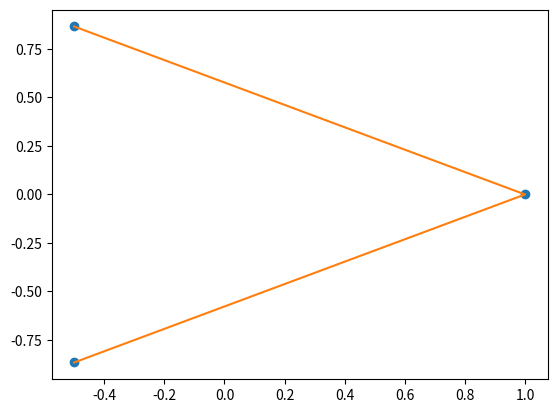

Here is the Python script that generated this plot:
import numpy as np
import matplotlib.pyplot as plt


def Circle(N, plot=False):
    dfi = 2 * np.pi / N

    x = np.zeros(N)
    y = np.zeros(N)

    for i in range(N):
        x[i] = np.cos(i * dfi)
        y[i] = np.sin(i * dfi)

    if plot:
        plt.plot(x, y, "o")

    way = np.array(range(N))
    np.random.shuffle(way)
    x = x[way]
    y = y[way]
    s = np.array([np.sqrt((x[i+1] - x[i])**2 + (y[i+1] - y[i])**2) for i in range(N-1)])
    s = np.append(s, np.sqrt((x[-1] - x[0])**2 + (y[-1] - y[0])**2))
    if plot:
        plt.plot(x, y)
        plt.show()

    return np.append(np.append(x[:, np.newaxis], y[:, np.newaxis], axis=1), s[:, np.newaxis], axis=1)


if __name__ == "__main__":
    # b = 10
    # a = Circle(b, plot=False)
    # N = 100
    # # print(a)
    # for i in range(N):
    #     a = np.append(a, Circle(10, plot=False), axis=0)
    # for j in range(N+1):
    #     plt.plot(a[(j+0)*b:(j+1)*b, 0], a[(j+0)*b:(j+1)*b, 1])
    # plt.plot(a[:b, 0], a[:b, 1], "o")
    # # print(a)
    # plt.show()
    print(Circle(3, plot=True))
